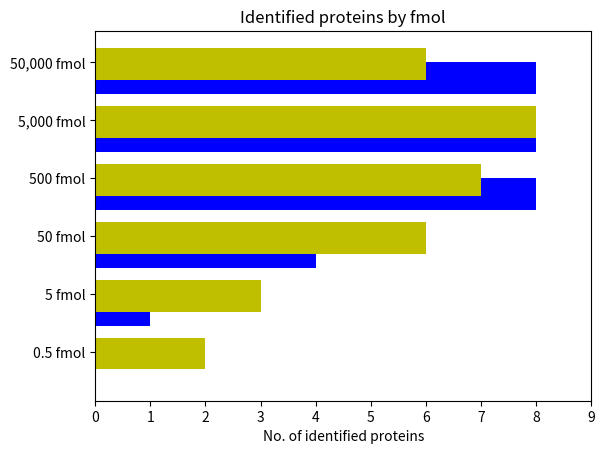

Reproduce this figure in Python. (Note: this script raises an exception after producing the figure.)
#!/usr/bin/env python
# a stacked bar plot with errorbars
import numpy as np
import matplotlib.pyplot as plt


oldMeans = [0,1,4,8,8,8]
newMeans = [2,3,6,7,8,6]

#oldStd     = (2, 3, 4, 1, 2, 1)
#newStd   = (3, 5, 2, 3, 3, 2)
ind = np.arange(len(oldMeans))    # the x locations for the groups
width = .55       # the width of the bars: can also be len(x) sequence

p1 = plt.barh(ind, oldMeans, width, color='b')#, bottom=(0,0,0,0,0,0)) #yerr=newStd
p2 = plt.barh(ind+.25, newMeans, width, color='y')#, bottom=(0,0,0,0,0,0)) #yerr=oldStd

plt.xlabel('No. of identified proteins')
plt.title('Identified proteins by fmol')
plt.yticks(ind+width/2., ('0.5 fmol', '5 fmol', '50 fmol', '500 fmol', '5,000 fmol', '50,000 fmol') )
plt.xticks(np.arange(0,10,1))
plt.legend( (p1[0], p2[0]), ('Previous Study', 'This Study'), 4 )

plt.show()